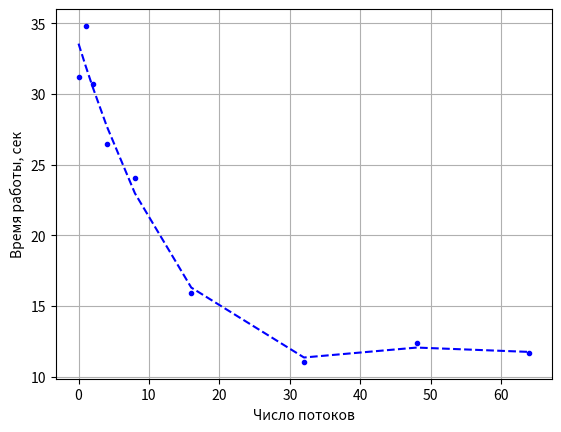

Write the Python code that produced this figure.
import matplotlib.pyplot as plt
import numpy as np

def inter(x, y):
    degree = 3

    A = np.vander(x, degree + 1, increasing=True)

    coefficients = np.linalg.lstsq(A, y, rcond=None)[0]

    def polynomial_interpolator(coeffs, x_val):
        y_val = sum([coeffs[i] * x_val ** i for i in range(len(coeffs))])
        return y_val

    interpolated_y = [polynomial_interpolator(coefficients, val) for val in x]

    return interpolated_y

x = [0, 1, 2, 4, 8, 16, 32, 48, 64]
y = [31.24, 34.82, 30.73, 26.45, 24.03, 15.92, 11.05, 12.4, 11.66]

plt.plot(x, y, '.', c="blue")
plt.plot(x, inter(x, y), '--', c="blue")

plt.grid(True)
plt.xlabel("Число потоков")
plt.ylabel("Время работы, сек")

plt.savefig('graph.pdf')  

plt.show()
